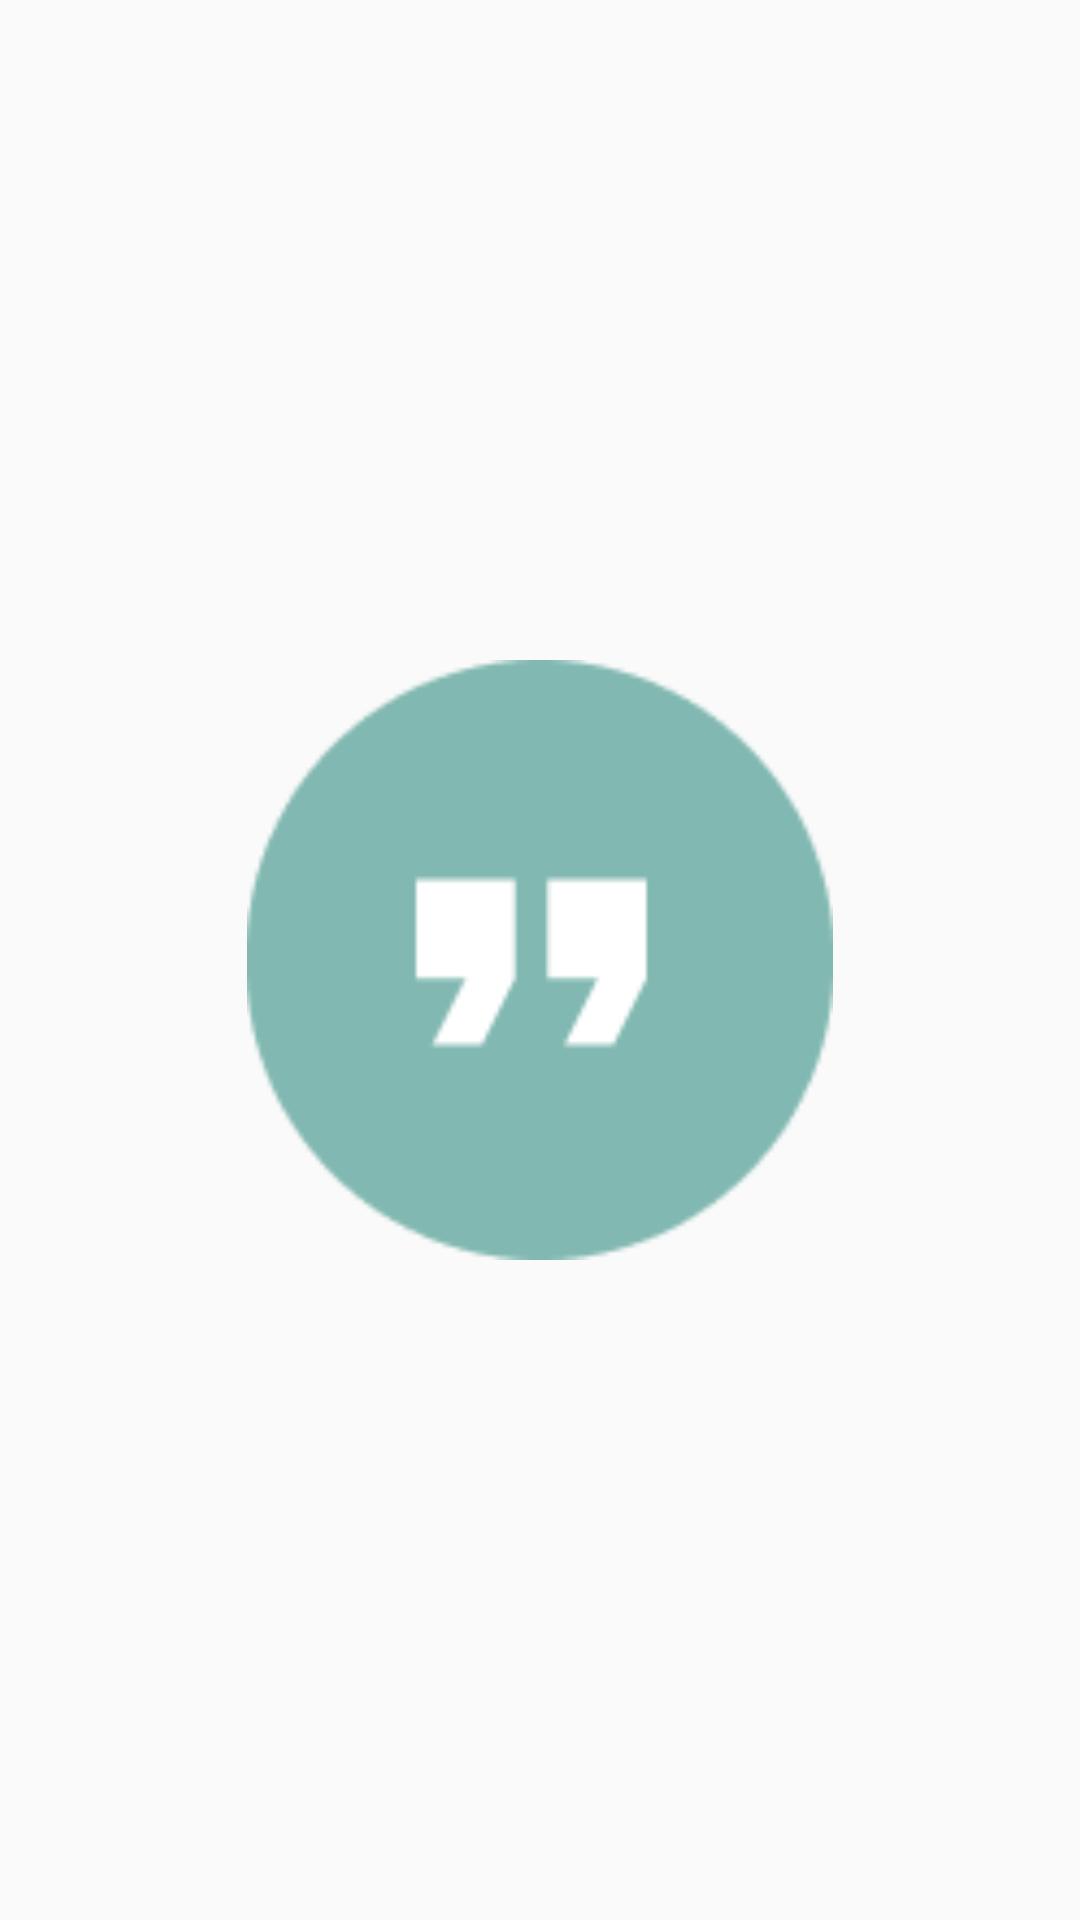

Produce the Android XML layout that renders to this screen, including the resource entries it uses.
<!-- AndroidManifest.xml: activity theme Splash -->
<!-- res/layout/activity_splash_screen.xml -->
<?xml version="1.0" encoding="utf-8"?>
<RelativeLayout xmlns:android="http://schemas.android.com/apk/res/android"
    xmlns:app="http://schemas.android.com/apk/res-auto"
    xmlns:tools="http://schemas.android.com/tools"
    android:layout_width="match_parent"
    android:layout_height="match_parent"
    tools:context=".SplashScreenActivity">
    
    <ImageView
        android:layout_width="200dp"
        android:layout_height="200dp"
        android:src="@drawable/profile_image"
        android:layout_centerInParent="true"
        android:id="@+id/Quote_note"/>


</RelativeLayout>
<!-- resources referenced by this layout -->
<resources>
  <!-- drawable profile_image: png bitmap (drawable, 2542 bytes) -->
  <style name="Splash" parent="Theme.AppCompat.Light.NoActionBar">
          
          <item name="colorPrimary">@color/colorPrimary</item>
          <item name="colorPrimaryDark">@color/colorPrimaryDark</item>
          <item name="colorAccent">@color/colorAccent</item>
      </style>
  <!-- not gathered from this repository: default colours our renderer supplied (Android Studio template values) -->
  <color name="colorPrimary">#FF6200EE</color>
  <color name="colorPrimaryDark">#FF3700B3</color>
  <color name="colorAccent">#FF03DAC5</color>
</resources>
